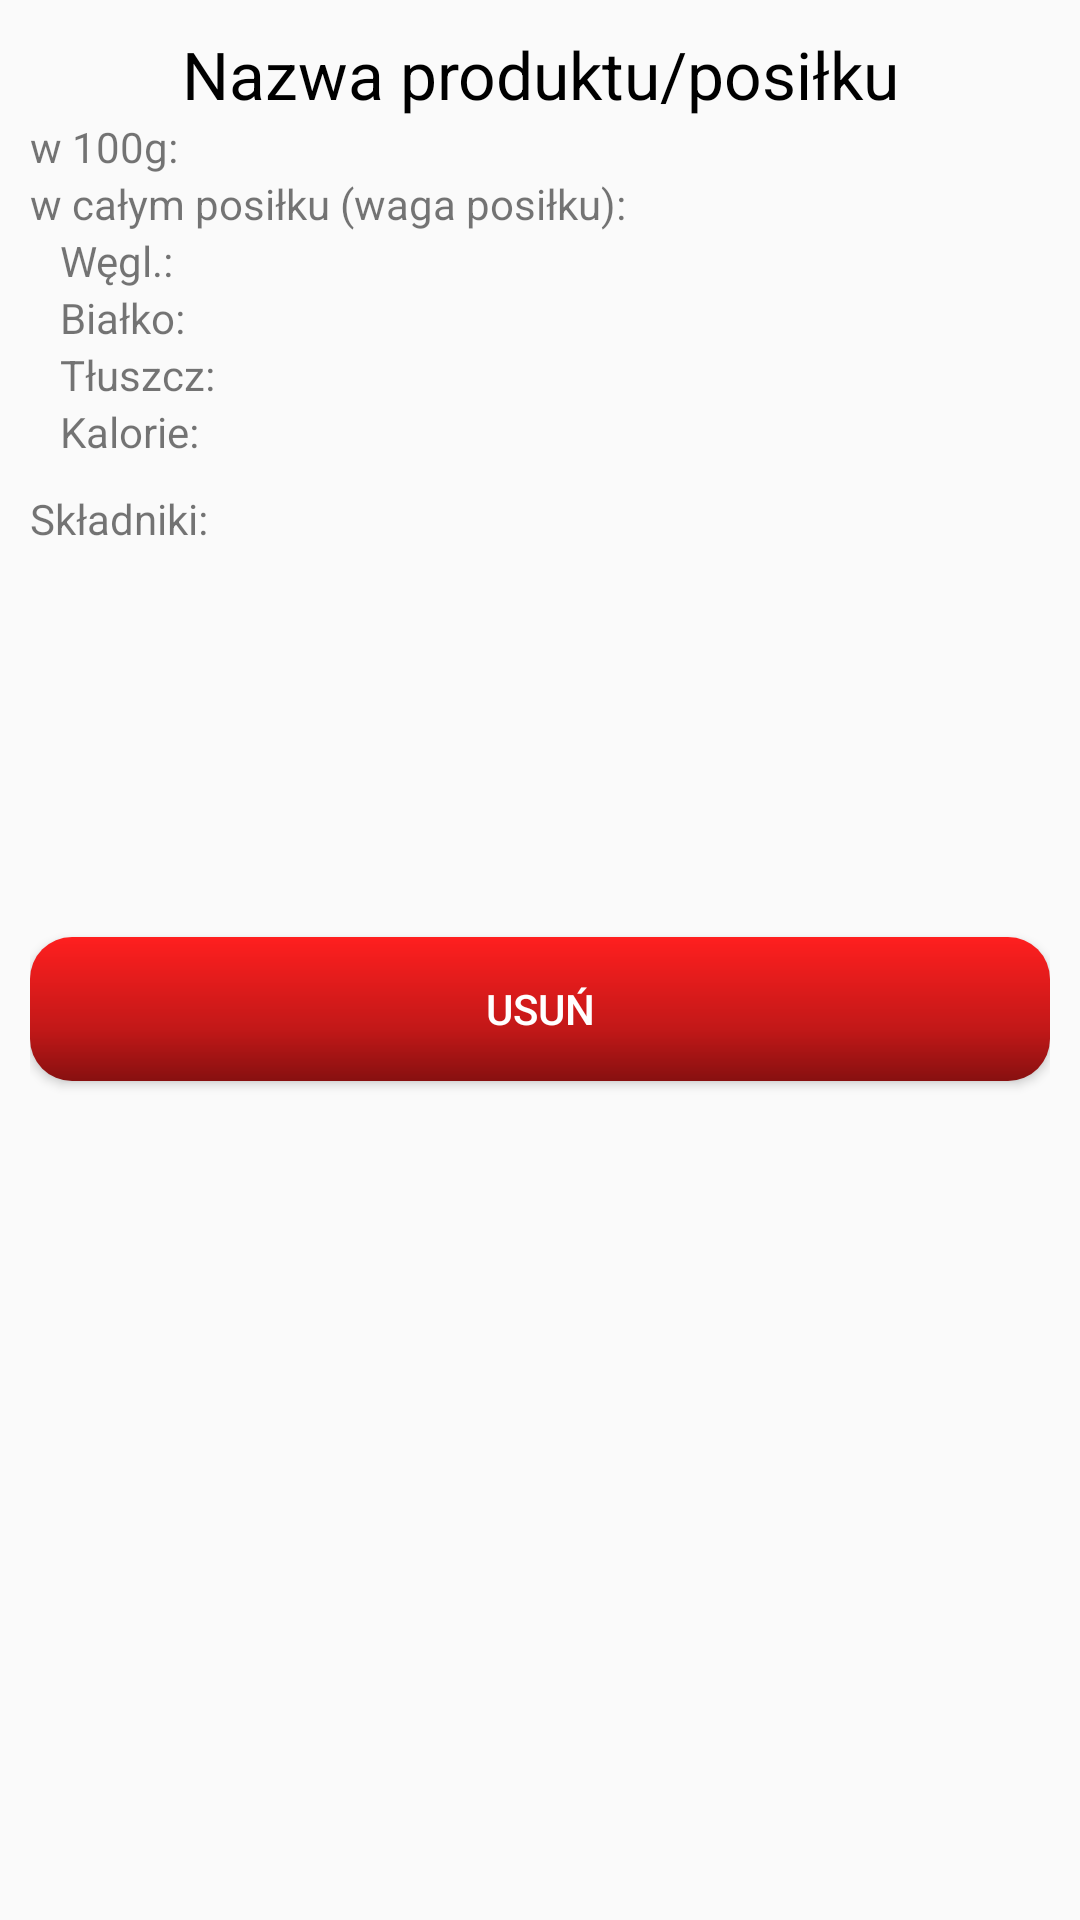

This screen was rendered from an Android layout file. Write that file and the resources it references.
<!-- AndroidManifest.xml: application theme AppTheme -->
<!-- res/layout/dialog_food_system_details.xml -->
<?xml version="1.0" encoding="utf-8"?>
<LinearLayout xmlns:android="http://schemas.android.com/apk/res/android"
    android:layout_width="match_parent"
    android:layout_height="wrap_content"
    android:orientation="vertical"
    android:padding="10dp">

    <TextView
        android:id="@+id/tvName"
        android:layout_width="match_parent"
        android:layout_height="wrap_content"
        android:gravity="center"
        android:text="@string/nameOfProductOrMeal"
        android:textColor="@android:color/black"
        android:textSize="22sp" />

    <TextView
        android:id="@+id/tvIn100"
        android:layout_width="match_parent"
        android:layout_height="wrap_content"
        android:text="@string/in100g" />

    <LinearLayout
        android:id="@+id/llMeal"
        android:layout_width="wrap_content"
        android:layout_height="wrap_content"
        android:orientation="horizontal">

        <TextView
            android:layout_width="wrap_content"
            android:layout_height="wrap_content"
            android:text="@string/inWholeMeal" />

        <TextView
            android:id="@+id/tvTotalMealWeight"
            android:layout_width="wrap_content"
            android:layout_height="wrap_content"
            android:layout_weight="1"
            android:text="@string/mealWeight" />

        <TextView
            android:id="@+id/textView3"
            android:layout_width="wrap_content"
            android:layout_height="wrap_content"
            android:layout_weight="1"
            android:text="@string/closeBracket" />
    </LinearLayout>

    <LinearLayout
        android:layout_width="wrap_content"
        android:layout_height="wrap_content"
        android:layout_marginStart="10dp"
        android:layout_marginEnd="10dp"
        android:orientation="horizontal">

        <TextView
            android:layout_width="wrap_content"
            android:layout_height="wrap_content"
            android:layout_weight="1"
            android:text="@string/carbohydrates"
            android:layout_marginRight="5dp"/>

        <TextView
            android:id="@+id/tvCarbohydrates"
            android:layout_width="wrap_content"
            android:layout_height="wrap_content"
            android:layout_weight="1" />
    </LinearLayout>

    <LinearLayout
        android:layout_width="wrap_content"
        android:layout_height="wrap_content"
        android:layout_marginStart="10dp"
        android:layout_marginEnd="10dp"
        android:orientation="horizontal">

        <TextView
            android:layout_width="wrap_content"
            android:layout_height="wrap_content"
            android:layout_weight="1"
            android:text="@string/protein"
            android:layout_marginRight="5dp"/>

        <TextView
            android:id="@+id/tvProtein"
            android:layout_width="wrap_content"
            android:layout_height="wrap_content"
            android:layout_weight="1" />
    </LinearLayout>

    <LinearLayout
        android:layout_width="wrap_content"
        android:layout_height="wrap_content"
        android:layout_marginStart="10dp"
        android:layout_marginEnd="10dp"
        android:orientation="horizontal">

        <TextView
            android:layout_width="wrap_content"
            android:layout_height="wrap_content"
            android:layout_weight="1"
            android:text="@string/fat"
            android:layout_marginRight="5dp"/>

        <TextView
            android:id="@+id/tvFat"
            android:layout_width="wrap_content"
            android:layout_height="wrap_content"
            android:layout_weight="1" />
    </LinearLayout>

    <LinearLayout
        android:layout_width="wrap_content"
        android:layout_height="wrap_content"
        android:layout_marginStart="10dp"
        android:layout_marginEnd="10dp"
        android:orientation="horizontal">

        <TextView
            android:layout_width="wrap_content"
            android:layout_height="wrap_content"
            android:layout_weight="1"
            android:text="@string/calories"
            android:layout_marginRight="5dp"/>

        <TextView
            android:id="@+id/tvCalories"
            android:layout_width="wrap_content"
            android:layout_height="wrap_content"
            android:layout_weight="1" />
    </LinearLayout>

    <TextView
        android:id="@+id/tvIngredients"
        android:layout_width="match_parent"
        android:layout_height="wrap_content"
        android:layout_marginTop="10dp"
        android:text="@string/ingredients_colon" />

    <ListView
        android:id="@+id/lvIngredients"
        android:layout_width="match_parent"
        android:layout_height="120dp" />

    <Button
        android:id="@+id/bDelete"
        android:layout_width="match_parent"
        android:layout_height="wrap_content"
        android:layout_gravity="center"
        android:layout_marginTop="10dp"
        android:background="@drawable/button_delete"
        android:text="@string/erase"
        android:textColor="@color/colorWhite" />

</LinearLayout>
<!-- resources referenced by this layout -->
<resources>
  <color name="colorWhite">#ffffff</color>
  <!-- drawable button_delete (drawable) -->
  <?xml version="1.0" encoding="utf-8"?>
  <shape xmlns:android="http://schemas.android.com/apk/res/android" android:shape="rectangle" >
      <corners
          android:radius="14dp"
          />
      <gradient
          android:angle="270"
          android:centerX="64%"
          android:centerColor="@color/colorRed"
          android:startColor="@color/colorLightRed"
          android:endColor="@color/colorDarkRed"
          android:type="linear"
          />
  </shape>
  <string name="calories">Kalorie: </string>
  <string name="carbohydrates">Węgl.: </string>
  <string name="closeBracket">):</string>
  <string name="erase">Usuń</string>
  <string name="fat">Tłuszcz: </string>
  <string name="in100g">w 100g:</string>
  <string name="inWholeMeal">w całym posiłku (</string>
  <string name="ingredients_colon">Składniki:</string>
  <string name="mealWeight">waga posiłku</string>
  <string name="nameOfProductOrMeal">Nazwa produktu/posiłku</string>
  <string name="protein">Białko: </string>
  <style name="AppTheme" parent="Theme.AppCompat.Light.DarkActionBar">
          
          <item name="colorPrimary">@color/colorPrimary</item>
          <item name="colorPrimaryDark">@color/colorPrimaryDark</item>
          <item name="colorAccent">@color/colorAccent</item>
      </style>
  <color name="colorRed">#C21818</color>
  <color name="colorLightRed">#FF1F1F</color>
  <color name="colorDarkRed">#871010</color>
  <color name="colorPrimary">#3F51B5</color>
  <color name="colorPrimaryDark">#303f9f</color>
  <color name="colorAccent">#30addb</color>
</resources>
